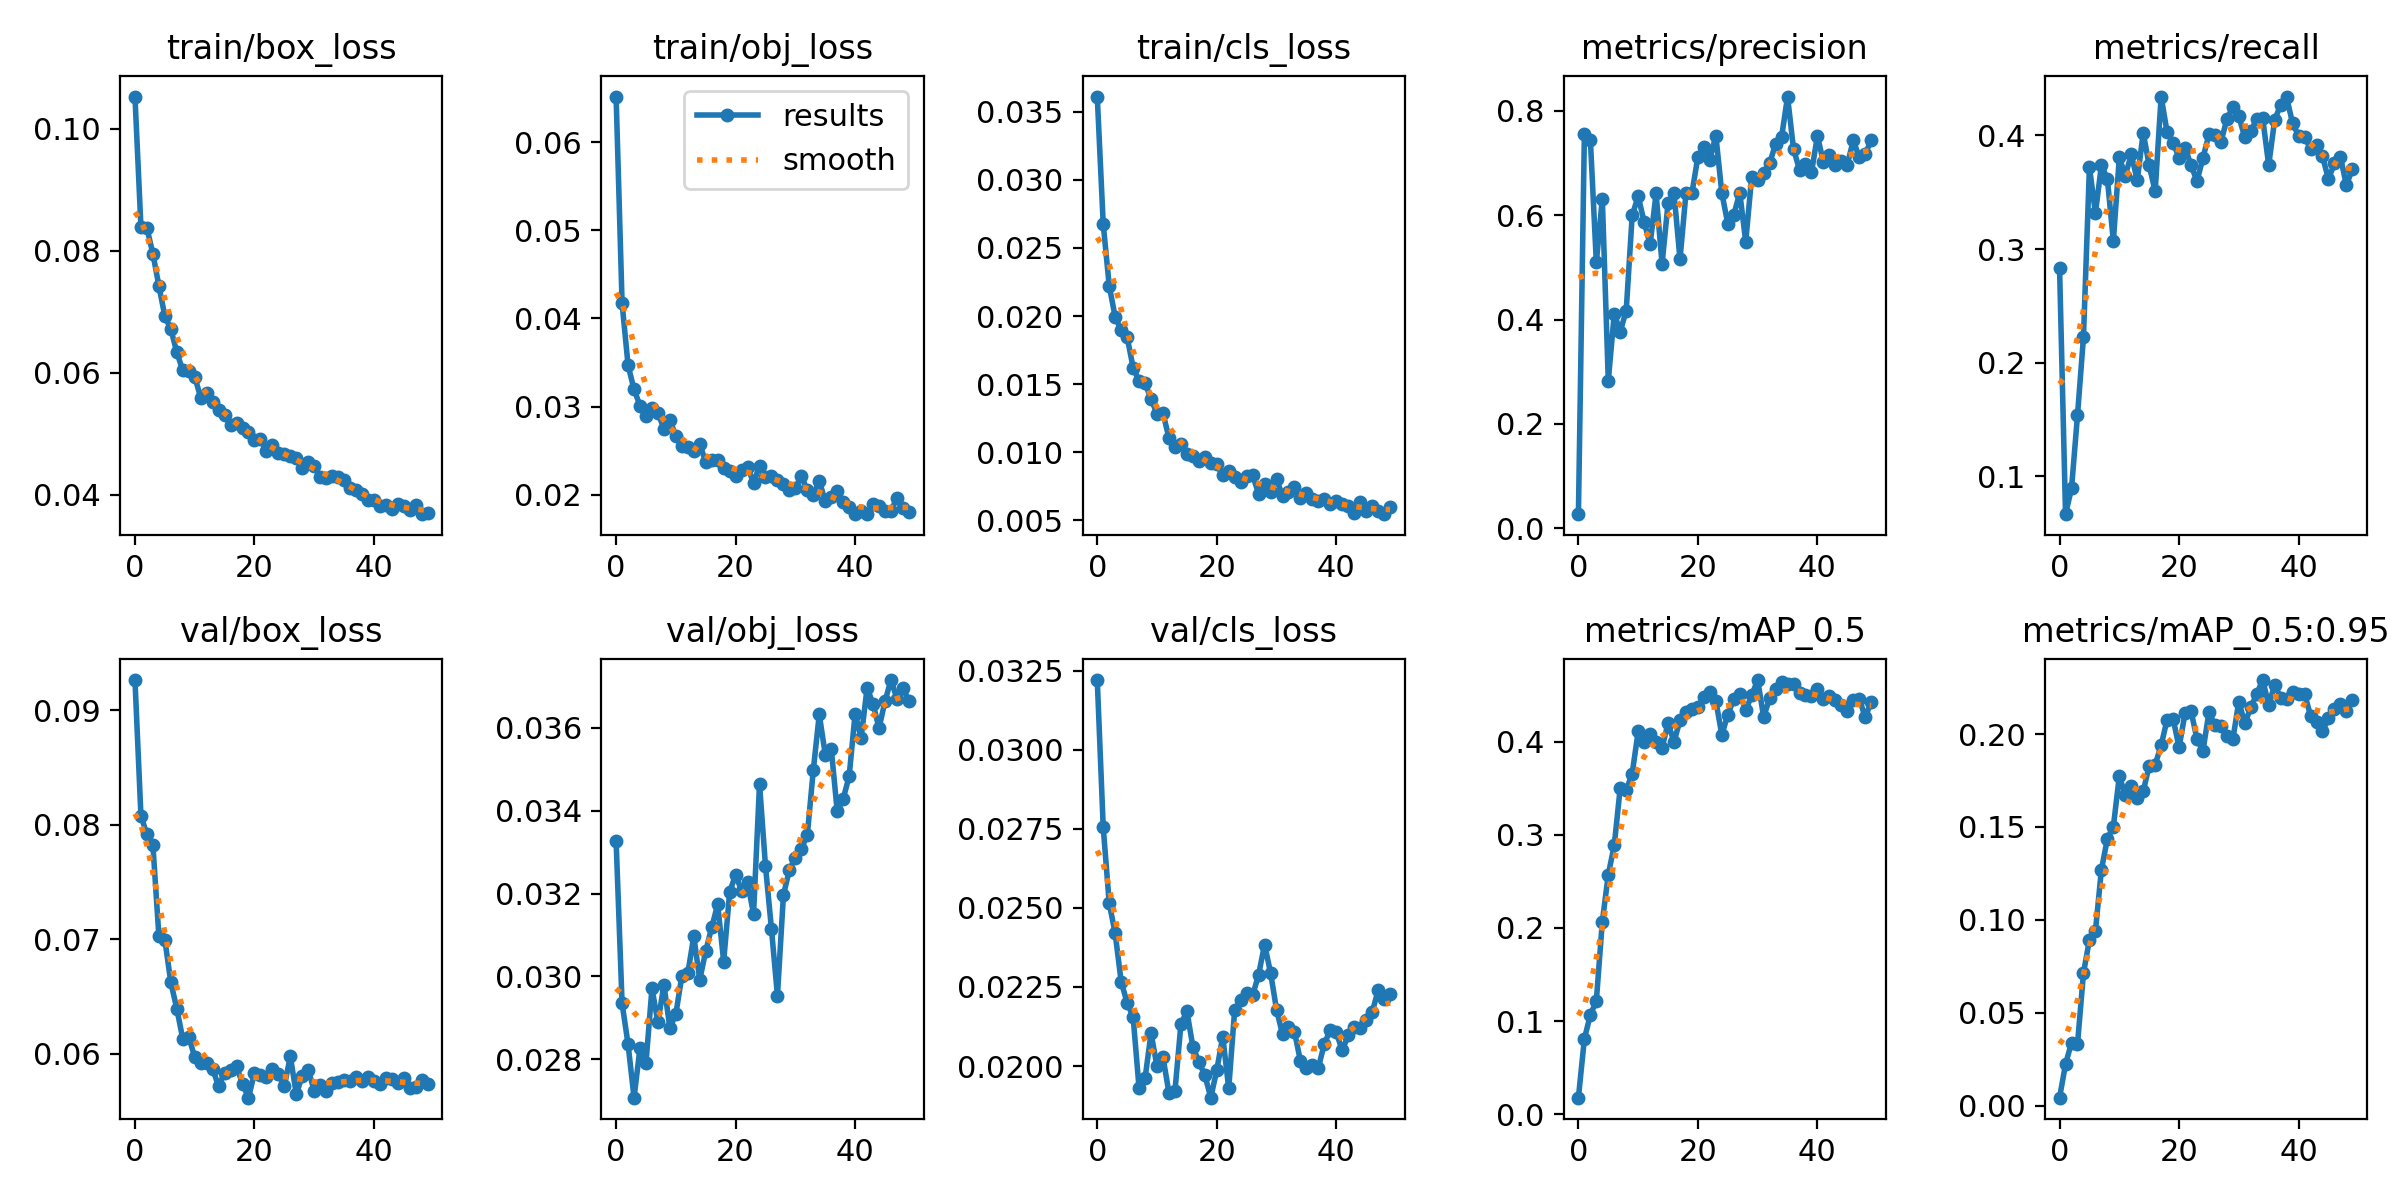

Values plotted in this chart, from the file beside it:
epoch, train/box_loss, train/obj_loss, train/cls_loss, metrics/precision, metrics/recall, metrics/mAP_0.5, metrics/mAP_0.5:0.95, val/box_loss, val/obj_loss, val/cls_loss, x/lr0, x/lr1, x/lr2
0, 0.1053, 0.0652, 0.03611, 0.02694, 0.2834, 0.01762, 0.004275, 0.09262, 0.03327, 0.03221, 0.0706, 0.003267, 0.003267
1, 0.08394, 0.04172, 0.02673, 0.756, 0.06675, 0.08085, 0.02228, 0.08078, 0.02935, 0.02755, 0.04047, 0.006469, 0.006469
2, 0.08373, 0.03469, 0.02223, 0.7449, 0.08935, 0.1066, 0.03394, 0.07914, 0.02836, 0.02515, 0.01021, 0.00954, 0.00954
3, 0.07952, 0.03194, 0.01992, 0.5095, 0.1536, 0.1216, 0.03299, 0.07823, 0.02707, 0.02419, 0.009406, 0.009406, 0.009406
4, 0.07427, 0.0301, 0.01897, 0.6314, 0.2224, 0.2066, 0.07126, 0.0703, 0.02828, 0.02267, 0.009406, 0.009406, 0.009406
5, 0.06928, 0.02897, 0.01845, 0.2829, 0.372, 0.2574, 0.08936, 0.06995, 0.02791, 0.022, 0.009208, 0.009208, 0.009208
6, 0.06717, 0.02982, 0.01622, 0.4108, 0.3315, 0.2889, 0.09387, 0.06624, 0.02971, 0.02155, 0.00901, 0.00901, 0.00901
7, 0.06335, 0.02929, 0.01522, 0.3768, 0.3735, 0.3508, 0.1269, 0.06394, 0.02889, 0.01929, 0.008812, 0.008812, 0.008812
8, 0.06038, 0.02746, 0.01505, 0.4172, 0.3619, 0.348, 0.1436, 0.0613, 0.0298, 0.01962, 0.008614, 0.008614, 0.008614
9, 0.0603, 0.02844, 0.01393, 0.5993, 0.307, 0.3659, 0.1501, 0.06146, 0.02876, 0.02104, 0.008416, 0.008416, 0.008416
10, 0.05937, 0.02668, 0.01281, 0.6363, 0.3805, 0.4111, 0.1774, 0.05972, 0.02909, 0.01999, 0.008218, 0.008218, 0.008218
11, 0.05588, 0.0255, 0.01287, 0.5871, 0.3646, 0.4003, 0.1673, 0.05915, 0.03001, 0.02027, 0.00802, 0.00802, 0.00802
12, 0.05661, 0.02546, 0.01105, 0.5438, 0.3832, 0.4082, 0.1719, 0.05921, 0.03008, 0.01915, 0.007822, 0.007822, 0.007822
13, 0.05521, 0.02499, 0.0104, 0.6416, 0.3605, 0.4003, 0.1657, 0.05869, 0.03097, 0.01921, 0.007624, 0.007624, 0.007624
14, 0.05389, 0.02577, 0.01062, 0.5065, 0.4022, 0.3935, 0.1692, 0.05714, 0.02992, 0.02132, 0.007426, 0.007426, 0.007426
15, 0.05311, 0.02365, 0.009908, 0.6227, 0.3735, 0.4202, 0.1829, 0.05836, 0.03061, 0.02174, 0.007228, 0.007228, 0.007228
16, 0.05147, 0.02391, 0.009724, 0.6416, 0.3508, 0.4, 0.1835, 0.05854, 0.03119, 0.02062, 0.00703, 0.00703, 0.00703
17, 0.05181, 0.02387, 0.009389, 0.5157, 0.4341, 0.4231, 0.194, 0.05891, 0.03174, 0.02013, 0.006832, 0.006832, 0.006832
18, 0.05087, 0.02302, 0.009667, 0.642, 0.4026, 0.4323, 0.2078, 0.05736, 0.03036, 0.01971, 0.006634, 0.006634, 0.006634
19, 0.05026, 0.02268, 0.009241, 0.6426, 0.3933, 0.4355, 0.2083, 0.05616, 0.03204, 0.019, 0.006436, 0.006436, 0.006436
20, 0.04897, 0.02213, 0.009127, 0.7118, 0.3805, 0.4375, 0.1928, 0.05833, 0.03246, 0.01987, 0.006238, 0.006238, 0.006238
21, 0.04919, 0.02284, 0.008314, 0.7308, 0.3893, 0.4482, 0.2112, 0.05811, 0.03206, 0.02093, 0.00604, 0.00604, 0.00604
22, 0.04708, 0.02309, 0.008662, 0.7064, 0.3737, 0.453, 0.2124, 0.05798, 0.03227, 0.01929, 0.005842, 0.005842, 0.005842
23, 0.04808, 0.02135, 0.008163, 0.7526, 0.3597, 0.4439, 0.1973, 0.0587, 0.0315, 0.02179, 0.005644, 0.005644, 0.005644
24, 0.0468, 0.02327, 0.007825, 0.6425, 0.3801, 0.4077, 0.191, 0.05819, 0.03465, 0.02209, 0.005446, 0.005446, 0.005446
25, 0.04672, 0.02197, 0.00825, 0.5837, 0.4008, 0.429, 0.2118, 0.05717, 0.03266, 0.0223, 0.005248, 0.005248, 0.005248
26, 0.04634, 0.02213, 0.008334, 0.6004, 0.4005, 0.446, 0.2047, 0.05977, 0.03114, 0.02223, 0.00505, 0.00505, 0.00505
27, 0.04592, 0.0217, 0.006955, 0.6431, 0.3941, 0.4515, 0.2046, 0.05648, 0.02954, 0.02289, 0.004852, 0.004852, 0.004852
28, 0.04443, 0.02118, 0.00769, 0.5491, 0.4142, 0.4339, 0.1988, 0.05806, 0.03196, 0.02384, 0.004654, 0.004654, 0.004654
29, 0.0454, 0.02049, 0.007086, 0.674, 0.4249, 0.45, 0.1973, 0.0586, 0.03258, 0.02295, 0.004456, 0.004456, 0.004456
30, 0.0447, 0.02076, 0.008037, 0.6673, 0.4168, 0.4664, 0.2175, 0.05676, 0.03286, 0.02178, 0.004258, 0.004258, 0.004258
31, 0.04295, 0.02208, 0.006809, 0.6815, 0.3981, 0.4267, 0.2058, 0.05726, 0.03308, 0.02101, 0.00406, 0.00406, 0.00406
32, 0.04265, 0.02048, 0.00707, 0.699, 0.4041, 0.4468, 0.2143, 0.05675, 0.03342, 0.02122, 0.003862, 0.003862, 0.003862
33, 0.04297, 0.01995, 0.007448, 0.7368, 0.414, 0.4567, 0.2217, 0.05745, 0.03498, 0.02109, 0.003664, 0.003664, 0.003664
34, 0.04292, 0.02157, 0.006639, 0.7494, 0.4149, 0.4646, 0.2291, 0.05753, 0.03633, 0.02016, 0.003466, 0.003466, 0.003466
35, 0.04237, 0.01922, 0.007021, 0.8273, 0.3737, 0.4621, 0.2158, 0.05772, 0.03536, 0.01994, 0.003268, 0.003268, 0.003268
36, 0.04112, 0.01975, 0.006554, 0.7266, 0.4137, 0.4624, 0.2265, 0.05762, 0.0355, 0.02003, 0.00307, 0.00307, 0.00307
37, 0.04071, 0.02043, 0.006409, 0.6871, 0.4268, 0.4523, 0.2197, 0.05798, 0.03399, 0.01994, 0.002872, 0.002872, 0.002872
38, 0.04014, 0.01915, 0.006566, 0.6985, 0.4334, 0.4507, 0.2189, 0.05758, 0.03429, 0.02071, 0.002674, 0.002674, 0.002674
39, 0.0391, 0.01858, 0.006238, 0.6817, 0.4105, 0.4489, 0.2227, 0.05796, 0.03484, 0.02114, 0.002476, 0.002476, 0.002476
40, 0.03912, 0.01777, 0.006406, 0.7518, 0.3997, 0.4565, 0.2214, 0.05765, 0.03635, 0.02106, 0.002278, 0.002278, 0.002278
41, 0.03812, 0.01819, 0.00622, 0.7018, 0.3986, 0.4455, 0.2217, 0.05736, 0.03576, 0.02049, 0.00208, 0.00208, 0.00208
42, 0.03824, 0.01777, 0.006041, 0.7145, 0.3884, 0.4492, 0.21, 0.05789, 0.03696, 0.02098, 0.001882, 0.001882, 0.001882
43, 0.03759, 0.01894, 0.005539, 0.6965, 0.3913, 0.4446, 0.2065, 0.05778, 0.03658, 0.02123, 0.001684, 0.001684, 0.001684
44, 0.03837, 0.01874, 0.006364, 0.7036, 0.3816, 0.4397, 0.2017, 0.05741, 0.03599, 0.02119, 0.001486, 0.001486, 0.001486
45, 0.03818, 0.01817, 0.005666, 0.697, 0.3614, 0.4332, 0.2084, 0.0579, 0.03665, 0.02146, 0.001288, 0.001288, 0.001288
46, 0.03747, 0.01814, 0.006059, 0.7433, 0.3753, 0.4445, 0.2137, 0.05697, 0.03716, 0.0217, 0.00109, 0.00109, 0.00109
47, 0.03832, 0.01965, 0.005683, 0.7111, 0.3813, 0.4465, 0.2162, 0.05713, 0.03671, 0.02239, 0.000892, 0.000892, 0.000892
48, 0.03678, 0.01852, 0.005457, 0.7177, 0.3559, 0.4265, 0.2122, 0.05767, 0.03697, 0.02213, 0.000694, 0.000694, 0.000694
49, 0.03692, 0.01806, 0.005999, 0.7432, 0.3706, 0.4429, 0.2182, 0.05734, 0.03665, 0.02226, 0.000496, 0.000496, 0.000496
